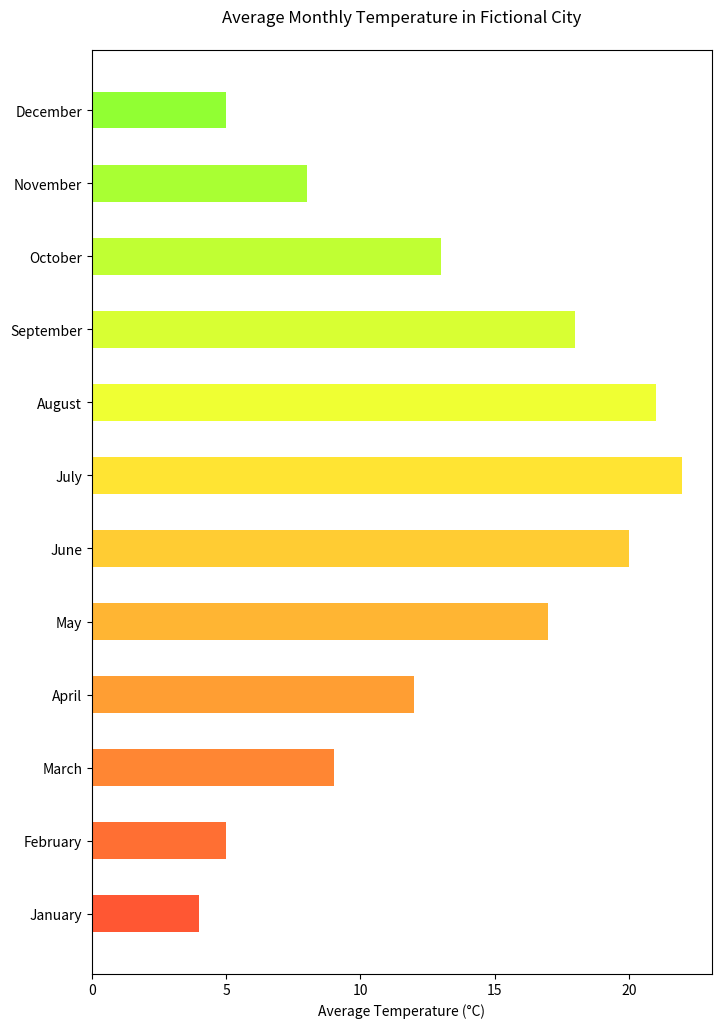

Write the Python code that produced this figure.

import matplotlib.pyplot as plt

# Data
months = [
    "January", "February", "March", "April",
    "May", "June", "July", "August",
    "September", "October", "November", "December"
]
average_temperature_c = [4, 5, 9, 12, 17, 20, 22, 21, 18, 13, 8, 5]

# Creating horizontal bar chart
fig, ax = plt.subplots(figsize=(8, 12))

ax.barh(months, average_temperature_c, color=[
    '#FF5733', '#FF6F33', '#FF8633', '#FF9E33',
    '#FFB533', '#FFCC33', '#FFE433', '#EFFF33',
    '#D8FF33', '#C0FF33', '#A9FF33', '#91FF33'
], height=0.5)

# Adding labels and title
ax.set_xlabel('Average Temperature (°C)')
ax.set_title('Average Monthly Temperature in Fictional City', pad=20)

# Show the plot
plt.show()
